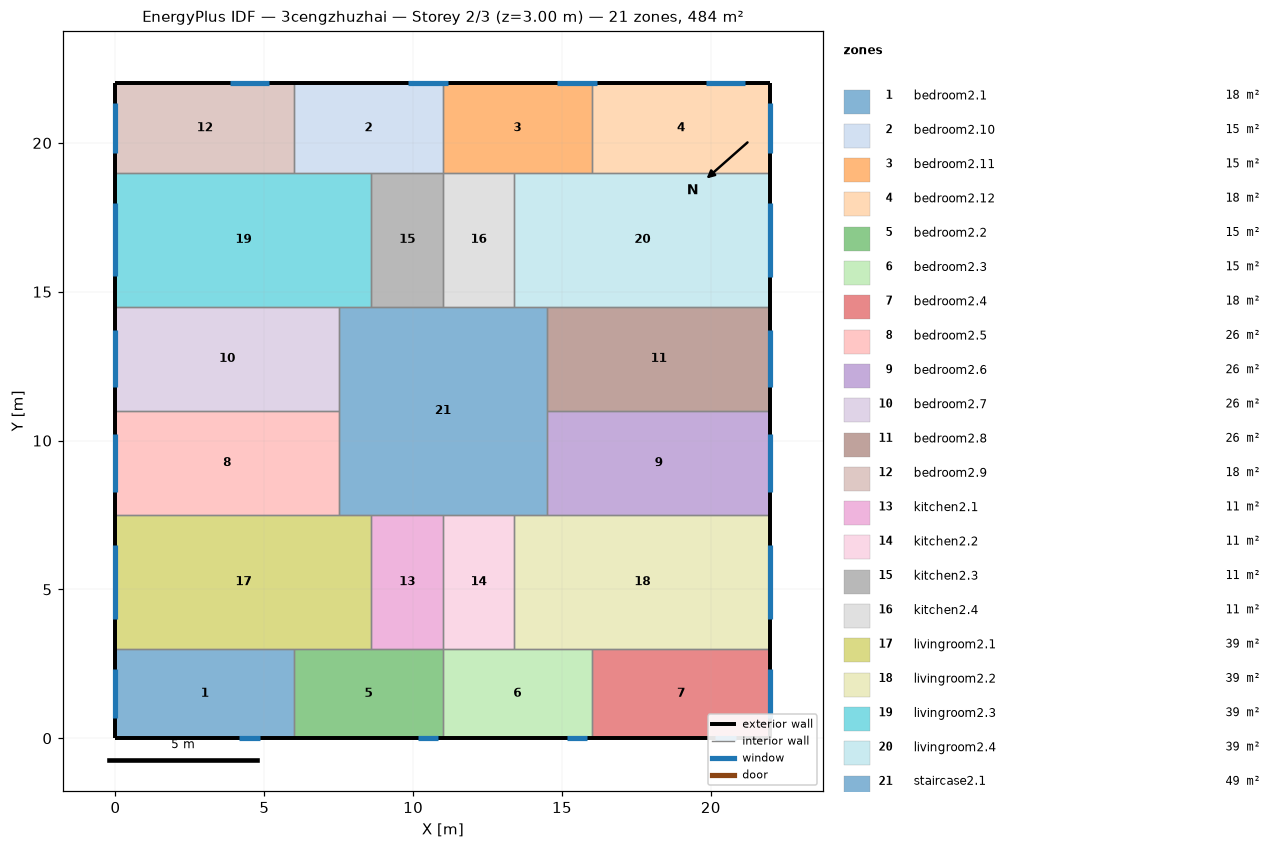
=== STOREY PLAN SPEC (per zone: floor XY polygon, exterior-wall plan segments, windows/doors) ===
zone 1: bedroom2.1  (18.0 m²)
  floor: (6.00, 3.00) (6.00, 0.00) (0.00, 0.00) (0.00, 3.00)
  exterior wall: (0.00, 3.00) – (0.00, 0.00)  [3.0 m]
    window: (0.00, 2.32) – (0.00, 0.68)  [2.5 m²]
  exterior wall: (0.00, 0.00) – (6.00, 0.00)  [6.0 m]
    window: (4.15, 0.00) – (4.85, 0.00)  [1.0 m²]
  interior walls: 2
zone 2: bedroom2.10  (15.0 m²)
  floor: (11.00, 22.00) (11.00, 19.00) (6.00, 19.00) (6.00, 22.00)
  exterior wall: (11.00, 22.00) – (6.00, 22.00)  [5.0 m]
    window: (11.16, 22.00) – (9.84, 22.00)  [2.0 m²]
  interior walls: 4
zone 3: bedroom2.11  (15.0 m²)
  floor: (16.00, 22.00) (16.00, 19.00) (11.00, 19.00) (11.00, 22.00)
  exterior wall: (16.00, 22.00) – (11.00, 22.00)  [5.0 m]
    window: (16.16, 22.00) – (14.84, 22.00)  [2.0 m²]
  interior walls: 4
zone 4: bedroom2.12  (18.0 m²)
  floor: (22.00, 22.00) (22.00, 19.00) (16.00, 19.00) (16.00, 22.00)
  exterior wall: (22.00, 19.00) – (22.00, 22.00)  [3.0 m]
    window: (22.00, 19.67) – (22.00, 21.33)  [2.5 m²]
  exterior wall: (22.00, 22.00) – (16.00, 22.00)  [6.0 m]
    window: (21.16, 22.00) – (19.84, 22.00)  [2.0 m²]
  interior walls: 2
zone 5: bedroom2.2  (15.0 m²)
  floor: (11.00, 3.00) (11.00, 0.00) (6.00, 0.00) (6.00, 3.00)
  exterior wall: (6.00, 0.00) – (11.00, 0.00)  [5.0 m]
    window: (10.15, 0.00) – (10.85, 0.00)  [1.0 m²]
  interior walls: 4
zone 6: bedroom2.3  (15.0 m²)
  floor: (16.00, 3.00) (16.00, 0.00) (11.00, 0.00) (11.00, 3.00)
  exterior wall: (11.00, 0.00) – (16.00, 0.00)  [5.0 m]
    window: (15.15, 0.00) – (15.85, 0.00)  [1.0 m²]
  interior walls: 4
zone 7: bedroom2.4  (18.0 m²)
  floor: (22.00, 3.00) (22.00, 0.00) (16.00, 0.00) (16.00, 3.00)
  exterior wall: (22.00, 0.00) – (22.00, 3.00)  [3.0 m]
    window: (22.00, 0.67) – (22.00, 2.33)  [2.5 m²]
  exterior wall: (16.00, 0.00) – (22.00, 0.00)  [6.0 m]
    window: (20.15, 0.00) – (20.85, 0.00)  [1.0 m²]
  interior walls: 2
zone 8: bedroom2.5  (26.2 m²)
  floor: (7.50, 11.00) (7.50, 7.50) (0.00, 7.50) (0.00, 11.00)
  exterior wall: (0.00, 11.00) – (0.00, 7.50)  [3.5 m]
    window: (0.00, 10.21) – (0.00, 8.29)  [2.9 m²]
  interior walls: 3
zone 9: bedroom2.6  (26.2 m²)
  floor: (22.00, 11.00) (22.00, 7.50) (14.50, 7.50) (14.50, 11.00)
  exterior wall: (22.00, 7.50) – (22.00, 11.00)  [3.5 m]
    window: (22.00, 8.29) – (22.00, 10.21)  [2.9 m²]
  interior walls: 3
zone 10: bedroom2.7  (26.2 m²)
  floor: (7.50, 14.50) (7.50, 11.00) (0.00, 11.00) (0.00, 14.50)
  exterior wall: (0.00, 14.50) – (0.00, 11.00)  [3.5 m]
    window: (0.00, 13.71) – (0.00, 11.79)  [2.9 m²]
  interior walls: 3
zone 11: bedroom2.8  (26.2 m²)
  floor: (22.00, 14.50) (22.00, 11.00) (14.50, 11.00) (14.50, 14.50)
  exterior wall: (22.00, 11.00) – (22.00, 14.50)  [3.5 m]
    window: (22.00, 11.79) – (22.00, 13.71)  [2.9 m²]
  interior walls: 3
zone 12: bedroom2.9  (18.0 m²)
  floor: (6.00, 22.00) (6.00, 19.00) (0.00, 19.00) (0.00, 22.00)
  exterior wall: (0.00, 22.00) – (0.00, 19.00)  [3.0 m]
    window: (0.00, 21.32) – (0.00, 19.68)  [2.5 m²]
  exterior wall: (6.00, 22.00) – (0.00, 22.00)  [6.0 m]
    window: (5.16, 22.00) – (3.84, 22.00)  [2.0 m²]
  interior walls: 2
zone 13: kitchen2.1  (10.8 m²)
  floor: (11.00, 7.50) (11.00, 3.00) (8.60, 3.00) (8.60, 7.50)
  interior walls: 4
zone 14: kitchen2.2  (10.8 m²)
  floor: (13.40, 7.50) (13.40, 3.00) (11.00, 3.00) (11.00, 7.50)
  interior walls: 4
zone 15: kitchen2.3  (10.8 m²)
  floor: (11.00, 19.00) (11.00, 14.50) (8.60, 14.50) (8.60, 19.00)
  interior walls: 4
zone 16: kitchen2.4  (10.8 m²)
  floor: (13.40, 19.00) (13.40, 14.50) (11.00, 14.50) (11.00, 19.00)
  interior walls: 4
zone 17: livingroom2.1  (38.7 m²)
  floor: (8.60, 7.50) (8.60, 3.00) (0.00, 3.00) (0.00, 7.50)
  exterior wall: (0.00, 7.50) – (0.00, 3.00)  [4.5 m]
    window: (0.00, 6.49) – (0.00, 4.01)  [3.7 m²]
  interior walls: 5
zone 18: livingroom2.2  (38.7 m²)
  floor: (22.00, 7.50) (22.00, 3.00) (13.40, 3.00) (13.40, 7.50)
  exterior wall: (22.00, 3.00) – (22.00, 7.50)  [4.5 m]
    window: (22.00, 4.01) – (22.00, 6.49)  [3.7 m²]
  interior walls: 5
zone 19: livingroom2.3  (38.7 m²)
  floor: (8.60, 19.00) (8.60, 14.50) (0.00, 14.50) (0.00, 19.00)
  exterior wall: (0.00, 19.00) – (0.00, 14.50)  [4.5 m]
    window: (0.00, 17.99) – (0.00, 15.51)  [3.7 m²]
  interior walls: 5
zone 20: livingroom2.4  (38.7 m²)
  floor: (22.00, 19.00) (22.00, 14.50) (13.40, 14.50) (13.40, 19.00)
  exterior wall: (22.00, 14.50) – (22.00, 19.00)  [4.5 m]
    window: (22.00, 15.51) – (22.00, 17.99)  [3.7 m²]
  interior walls: 5
zone 21: staircase2.1  (49.0 m²)
  floor: (14.50, 14.50) (14.50, 7.50) (7.50, 7.50) (7.50, 14.50)
  interior walls: 12

=== DERIVED (storey summary) ===
Building: 3cengzhuzhai
Storey: 2 of 3  (floor level z = 3.00 m)
Storey gross floor area: 484.0 m²
Zones on this storey: 21
  - bedroom2.1: floor 18.0 m²; exterior wall 9.0 m (27.0 m²); 2 window(s) 3.5 m²; WWR 13.0%
  - bedroom2.10: floor 15.0 m²; exterior wall 5.0 m (15.0 m²); 1 window(s) 2.0 m²; WWR 13.2%
  - bedroom2.11: floor 15.0 m²; exterior wall 5.0 m (15.0 m²); 1 window(s) 2.0 m²; WWR 13.2%
  - bedroom2.12: floor 18.0 m²; exterior wall 9.0 m (27.0 m²); 2 window(s) 4.5 m²; WWR 16.5%
  - bedroom2.2: floor 15.0 m²; exterior wall 5.0 m (15.0 m²); 1 window(s) 1.0 m²; WWR 6.9%
  - bedroom2.3: floor 15.0 m²; exterior wall 5.0 m (15.0 m²); 1 window(s) 1.0 m²; WWR 6.9%
  - bedroom2.4: floor 18.0 m²; exterior wall 9.0 m (27.0 m²); 2 window(s) 3.5 m²; WWR 13.0%
  - bedroom2.5: floor 26.2 m²; exterior wall 3.5 m (10.5 m²); 1 window(s) 2.9 m²; WWR 27.5%
  - bedroom2.6: floor 26.2 m²; exterior wall 3.5 m (10.5 m²); 1 window(s) 2.9 m²; WWR 27.5%
  - bedroom2.7: floor 26.2 m²; exterior wall 3.5 m (10.5 m²); 1 window(s) 2.9 m²; WWR 27.5%
  - bedroom2.8: floor 26.2 m²; exterior wall 3.5 m (10.5 m²); 1 window(s) 2.9 m²; WWR 27.5%
  - bedroom2.9: floor 18.0 m²; exterior wall 9.0 m (27.0 m²); 2 window(s) 4.5 m²; WWR 16.5%
  - kitchen2.1: floor 10.8 m²
  - kitchen2.2: floor 10.8 m²
  - kitchen2.3: floor 10.8 m²
  - kitchen2.4: floor 10.8 m²
  - livingroom2.1: floor 38.7 m²; exterior wall 4.5 m (13.5 m²); 1 window(s) 3.7 m²; WWR 27.5%
  - livingroom2.2: floor 38.7 m²; exterior wall 4.5 m (13.5 m²); 1 window(s) 3.7 m²; WWR 27.5%
  - livingroom2.3: floor 38.7 m²; exterior wall 4.5 m (13.5 m²); 1 window(s) 3.7 m²; WWR 27.5%
  - livingroom2.4: floor 38.7 m²; exterior wall 4.5 m (13.5 m²); 1 window(s) 3.7 m²; WWR 27.5%
  - staircase2.1: floor 49.0 m²
Zone adjacency (shared interzone walls):
  - bedroom2.1 ↔ bedroom2.2
  - bedroom2.1 ↔ livingroom2.1
  - bedroom2.10 ↔ bedroom2.11
  - bedroom2.10 ↔ bedroom2.9
  - bedroom2.10 ↔ kitchen2.3
  - bedroom2.10 ↔ livingroom2.3
  - bedroom2.11 ↔ bedroom2.12
  - bedroom2.11 ↔ kitchen2.4
  - bedroom2.11 ↔ livingroom2.4
  - bedroom2.12 ↔ livingroom2.4
  - bedroom2.2 ↔ bedroom2.3
  - bedroom2.2 ↔ kitchen2.1
  - bedroom2.2 ↔ livingroom2.1
  - bedroom2.3 ↔ bedroom2.4
  - bedroom2.3 ↔ kitchen2.2
  - bedroom2.3 ↔ livingroom2.2
  - bedroom2.4 ↔ livingroom2.2
  - bedroom2.5 ↔ bedroom2.7
  - bedroom2.5 ↔ livingroom2.1
  - bedroom2.5 ↔ staircase2.1
  - bedroom2.6 ↔ bedroom2.8
  - bedroom2.6 ↔ livingroom2.2
  - bedroom2.6 ↔ staircase2.1
  - bedroom2.7 ↔ livingroom2.3
  - bedroom2.7 ↔ staircase2.1
  - bedroom2.8 ↔ livingroom2.4
  - bedroom2.8 ↔ staircase2.1
  - bedroom2.9 ↔ livingroom2.3
  - kitchen2.1 ↔ kitchen2.2
  - kitchen2.1 ↔ livingroom2.1
  - kitchen2.1 ↔ staircase2.1
  - kitchen2.2 ↔ livingroom2.2
  - kitchen2.2 ↔ staircase2.1
  - kitchen2.3 ↔ kitchen2.4
  - kitchen2.3 ↔ livingroom2.3
  - kitchen2.3 ↔ staircase2.1
  - kitchen2.4 ↔ livingroom2.4
  - kitchen2.4 ↔ staircase2.1
  - livingroom2.1 ↔ staircase2.1
  - livingroom2.2 ↔ staircase2.1
  - livingroom2.3 ↔ staircase2.1
  - livingroom2.4 ↔ staircase2.1